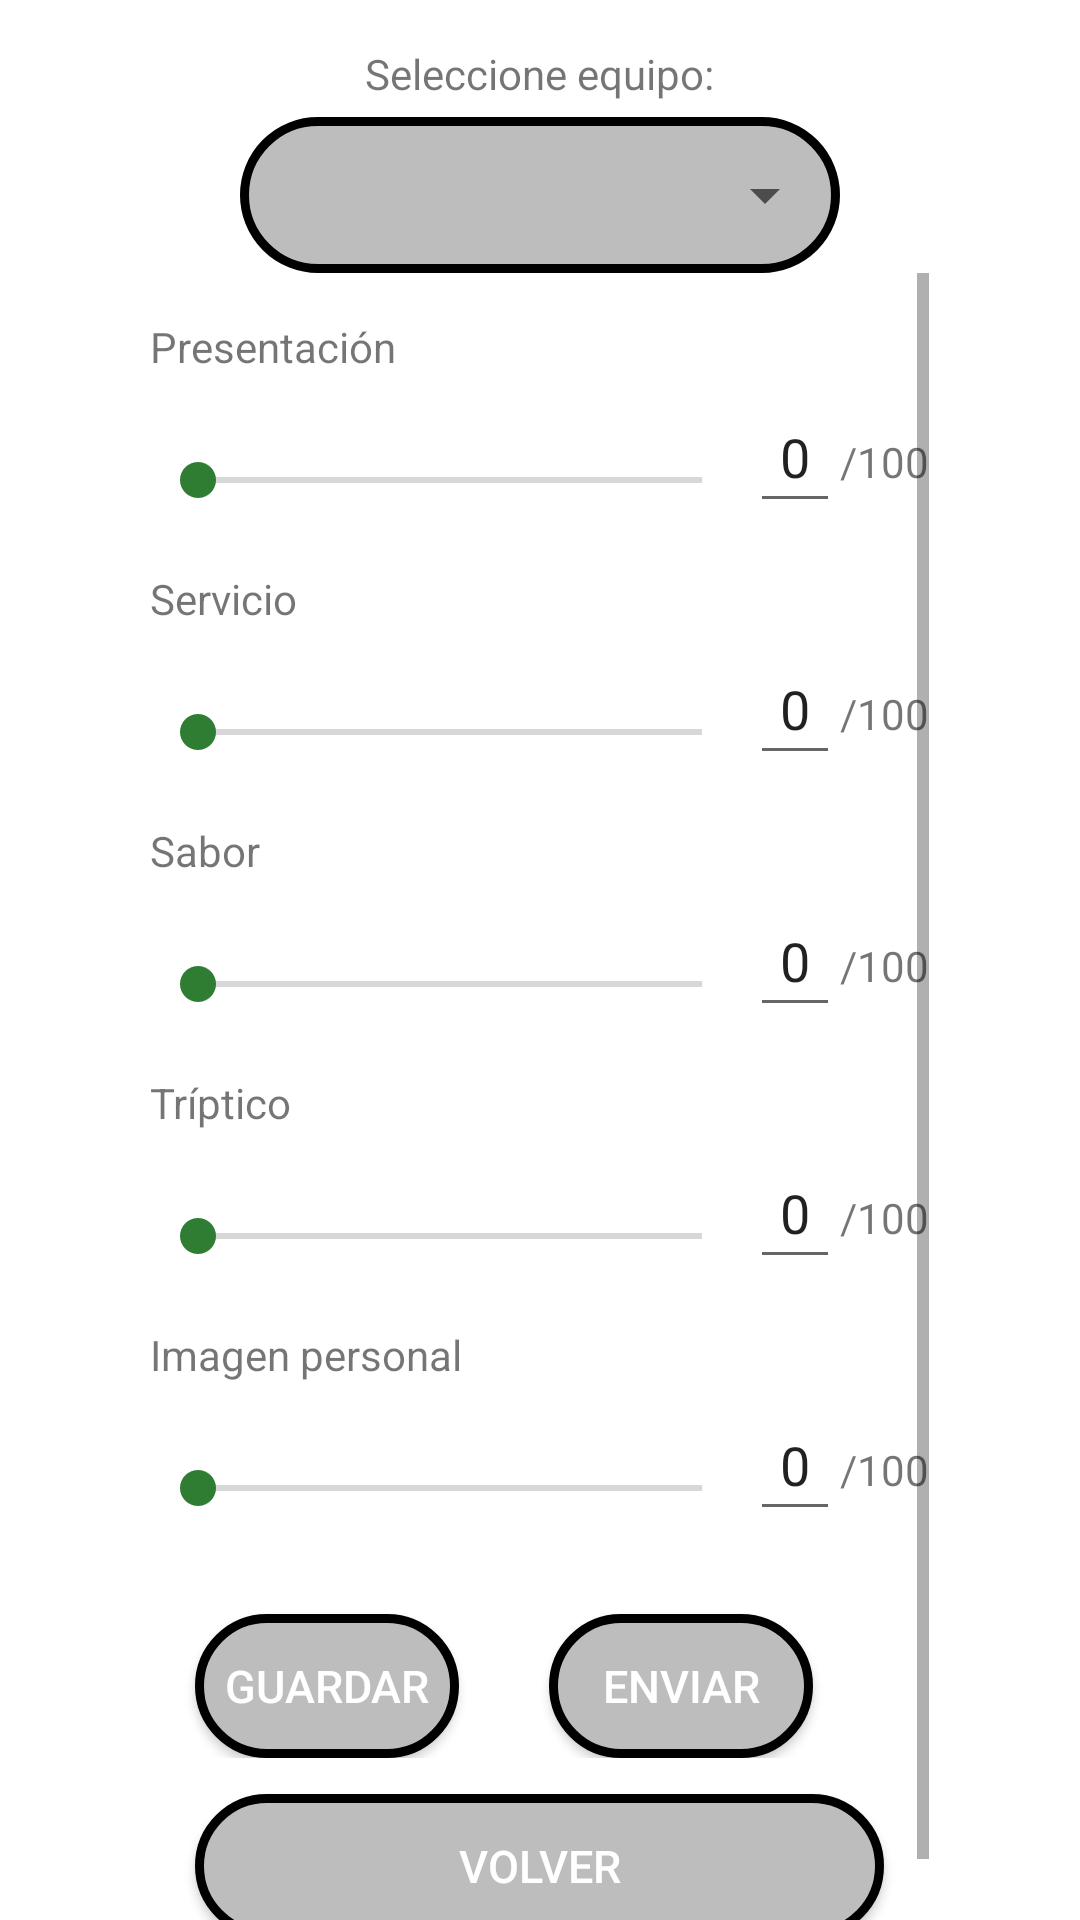

Reconstruct the res/layout file that produces this screen, plus the resources it refers to.
<!-- AndroidManifest.xml: application theme Theme.MasterChef -->
<!-- res/layout/activity_votacion.xml -->
<?xml version="1.0" encoding="utf-8"?>
<LinearLayout xmlns:android="http://schemas.android.com/apk/res/android"
    xmlns:tools="http://schemas.android.com/tools"
    android:layout_width="match_parent"
    android:layout_height="match_parent"
    android:gravity="center"
    android:orientation="vertical"
    tools:context=".VotacionActivity"
    >



    <TextView
        android:id="@+id/textViewSeleccione"
        android:layout_width="wrap_content"
        android:layout_height="wrap_content"
        android:paddingBottom="5dp"
        android:paddingTop="15dp"
        android:text="@string/seleccioneEquipo" />


    <LinearLayout
        android:layout_width="wrap_content"
        android:layout_height="wrap_content"
        android:orientation="vertical"
        android:background="@drawable/bordes_redondos">

        <Spinner
            android:id="@+id/spinnerGrupos"

            android:layout_width="198dp"
            android:layout_height="50dp"
            android:padding="10dp"
            android:paddingBottom="40dp" />

    </LinearLayout>

    <ScrollView
        android:layout_width="wrap_content"
        android:layout_height="match_parent">

        <LinearLayout
            android:layout_width="wrap_content"
            android:layout_height="wrap_content"
            android:orientation="vertical">

            <TextView
                android:id="@+id/textViewPresentacion"
                android:layout_width="wrap_content"
                android:layout_height="wrap_content"
                android:paddingBottom="5dp"
                android:paddingTop="15dp"
                android:text="@string/presentacion" />

            <LinearLayout
                android:layout_width="wrap_content"
                android:layout_height="wrap_content">

                <SeekBar
                    android:id="@+id/seekBarPresentacion"
                    android:layout_width="200dp"
                    android:layout_height="60dp"
                 />

                <EditText
                    android:id="@+id/votoPresentacion"
                    android:layout_width="wrap_content"
                    android:layout_height="wrap_content"
                    android:inputType="number"
                    android:padding="10dp"
                    android:text="0"
                     />

                <TextView
                    android:layout_width="wrap_content"
                    android:layout_height="wrap_content"
                    android:text="/100" />

            </LinearLayout>

            <TextView
                android:id="@+id/textViewServicio"
                android:layout_width="wrap_content"
                android:layout_height="wrap_content"
                android:paddingBottom="5dp"
                android:text="@string/servicio" />

            <LinearLayout
                android:layout_width="wrap_content"
                android:layout_height="wrap_content">

                <SeekBar
                    android:id="@+id/seekBarServicio"
                    android:layout_width="200dp"
                    android:layout_height="60dp" />

                <EditText
                    android:id="@+id/votoServicio"
                    android:layout_width="wrap_content"
                    android:layout_height="wrap_content"
                    android:inputType="number"
                    android:padding="10dp"
                    android:text="0" />

                <TextView
                    android:layout_width="wrap_content"
                    android:layout_height="wrap_content"
                    android:text="/100" />

            </LinearLayout>

            <TextView
                android:id="@+id/textViewSabor"
                android:layout_width="wrap_content"
                android:layout_height="wrap_content"
                android:paddingBottom="5dp"
                android:text="@string/sabor" />

            <LinearLayout
                android:layout_width="wrap_content"
                android:layout_height="wrap_content">

                <SeekBar
                    android:id="@+id/seekBarSabor"
                    android:layout_width="200dp"
                    android:layout_height="60dp" />

                <EditText
                    android:id="@+id/votoSabor"
                    android:layout_width="wrap_content"
                    android:layout_height="wrap_content"
                    android:inputType="number"
                    android:padding="10dp"
                    android:text="0" />

                <TextView
                    android:layout_width="wrap_content"
                    android:layout_height="wrap_content"
                    android:text="/100" />

            </LinearLayout>

            <TextView
                android:id="@+id/textViewTriptico"
                android:layout_width="wrap_content"
                android:layout_height="wrap_content"
                android:paddingBottom="5dp"
                android:text="@string/triptico" />

            <LinearLayout
                android:layout_width="wrap_content"
                android:layout_height="wrap_content">

                <SeekBar
                    android:id="@+id/seekBarTriptico"
                    android:layout_width="200dp"
                    android:layout_height="60dp" />

                <EditText
                    android:id="@+id/votoTriptico"
                    android:layout_width="wrap_content"
                    android:layout_height="wrap_content"
                    android:inputType="number"
                    android:padding="10dp"
                    android:text="0" />

                <TextView
                    android:layout_width="wrap_content"
                    android:layout_height="wrap_content"
                    android:text="/100" />

            </LinearLayout>


            <TextView
                android:id="@+id/textViewImagenPersonal"
                android:layout_width="wrap_content"
                android:layout_height="wrap_content"
                android:paddingBottom="5dp"
                android:text="@string/imagen" />

            <LinearLayout
                android:layout_width="wrap_content"
                android:layout_height="wrap_content">

                <SeekBar
                    android:id="@+id/seekBarImagenPersonal"
                    android:layout_width="200dp"
                    android:layout_height="60dp" />

                <EditText
                    android:id="@+id/votoImagenPersonal"
                    android:layout_width="wrap_content"
                    android:layout_height="wrap_content"
                    android:inputType="number"
                    android:padding="10dp"
                    android:text="0" />

                <TextView
                    android:layout_width="wrap_content"
                    android:layout_height="wrap_content"
                    android:text="/100" />

            </LinearLayout>

            <LinearLayout
                android:layout_width="wrap_content"
                android:layout_height="wrap_content"
                android:orientation="horizontal">

            <Button
                android:id="@+id/btnGuardar"
                android:layout_width="match_parent"
                android:layout_height="wrap_content"
                android:layout_marginLeft="15dp"
                android:layout_marginTop="12dp"
                android:layout_marginRight="15dp"
                android:background="@drawable/bordes_redondos"
                android:text="@string/guardar"
                android:textColor="#FFF"
                android:textSize="15sp" />

            <Button
                android:id="@+id/btnEnviar"
                android:layout_width="match_parent"
                android:layout_height="wrap_content"
                android:layout_marginLeft="15dp"
                android:layout_marginTop="12dp"
                android:layout_marginRight="15dp"
                android:background="@drawable/bordes_redondos"
                android:text="@string/enviar"
                android:textColor="#FFF"
                android:textSize="15sp" />

            </LinearLayout>

            <Button
                android:id="@+id/btnVolver"
                android:layout_width="match_parent"
                android:layout_height="wrap_content"
                android:layout_marginLeft="15dp"
                android:layout_marginTop="12dp"
                android:layout_marginRight="15dp"
                android:layout_marginBottom="15dp"
                android:background="@drawable/bordes_redondos"
                android:text="@string/volver"
                android:textColor="#FFF"
                android:textSize="15sp" />



        </LinearLayout>
    </ScrollView>


</LinearLayout>
<!-- resources referenced by this layout -->
<resources>
  <!-- drawable bordes_redondos (drawable) -->
  <?xml version="1.0" encoding="utf-8"?>
  <shape xmlns:android="http://schemas.android.com/apk/res/android" android:shape="rectangle">
      <solid android:color="@color/md_grey_400" />
  
  
      <stroke android:width="3dp"/>
  
      <padding android:left="1dp"
          android:top="1dp"
          android:right="1dp"
          android:bottom="1dp"/>
  
      <corners android:radius="100px"/>
  </shape>
  <string name="enviar">Enviar</string>
  <string name="guardar">Guardar</string>
  <string name="imagen">Imagen personal</string>
  <string name="presentacion">Presentación</string>
  <string name="sabor">Sabor</string>
  <string name="seleccioneEquipo">Seleccione equipo: </string>
  <string name="servicio">Servicio</string>
  <string name="triptico">Tríptico</string>
  <string name="volver">Volver</string>
  <style name="Theme.MasterChef" parent="Theme.MaterialComponents.DayNight.DarkActionBar">
          
          <item name="colorPrimary">@color/md_red_600</item>
          <item name="colorPrimaryVariant">@color/md_red_800</item>
          <item name="colorOnPrimary">@color/white</item>
          
          <item name="colorSecondary">@color/md_green_800</item>
          <item name="colorSecondaryVariant">@color/teal_700</item>
          <item name="colorOnSecondary">@color/black</item>
          
          <item name="android:statusBarColor" tools:targetApi="l">?attr/colorPrimaryVariant</item>
          
      </style>
  <color name="md_grey_400">#bdbdbd</color>
  <color name="md_red_600">#e53935</color>
  <color name="md_red_800">#c62828</color>
  <color name="white">#FFFFFFFF</color>
  <color name="md_green_800">#2e7d32</color>
  <color name="teal_700">#FF018786</color>
  <color name="black">#FF000000</color>
</resources>
